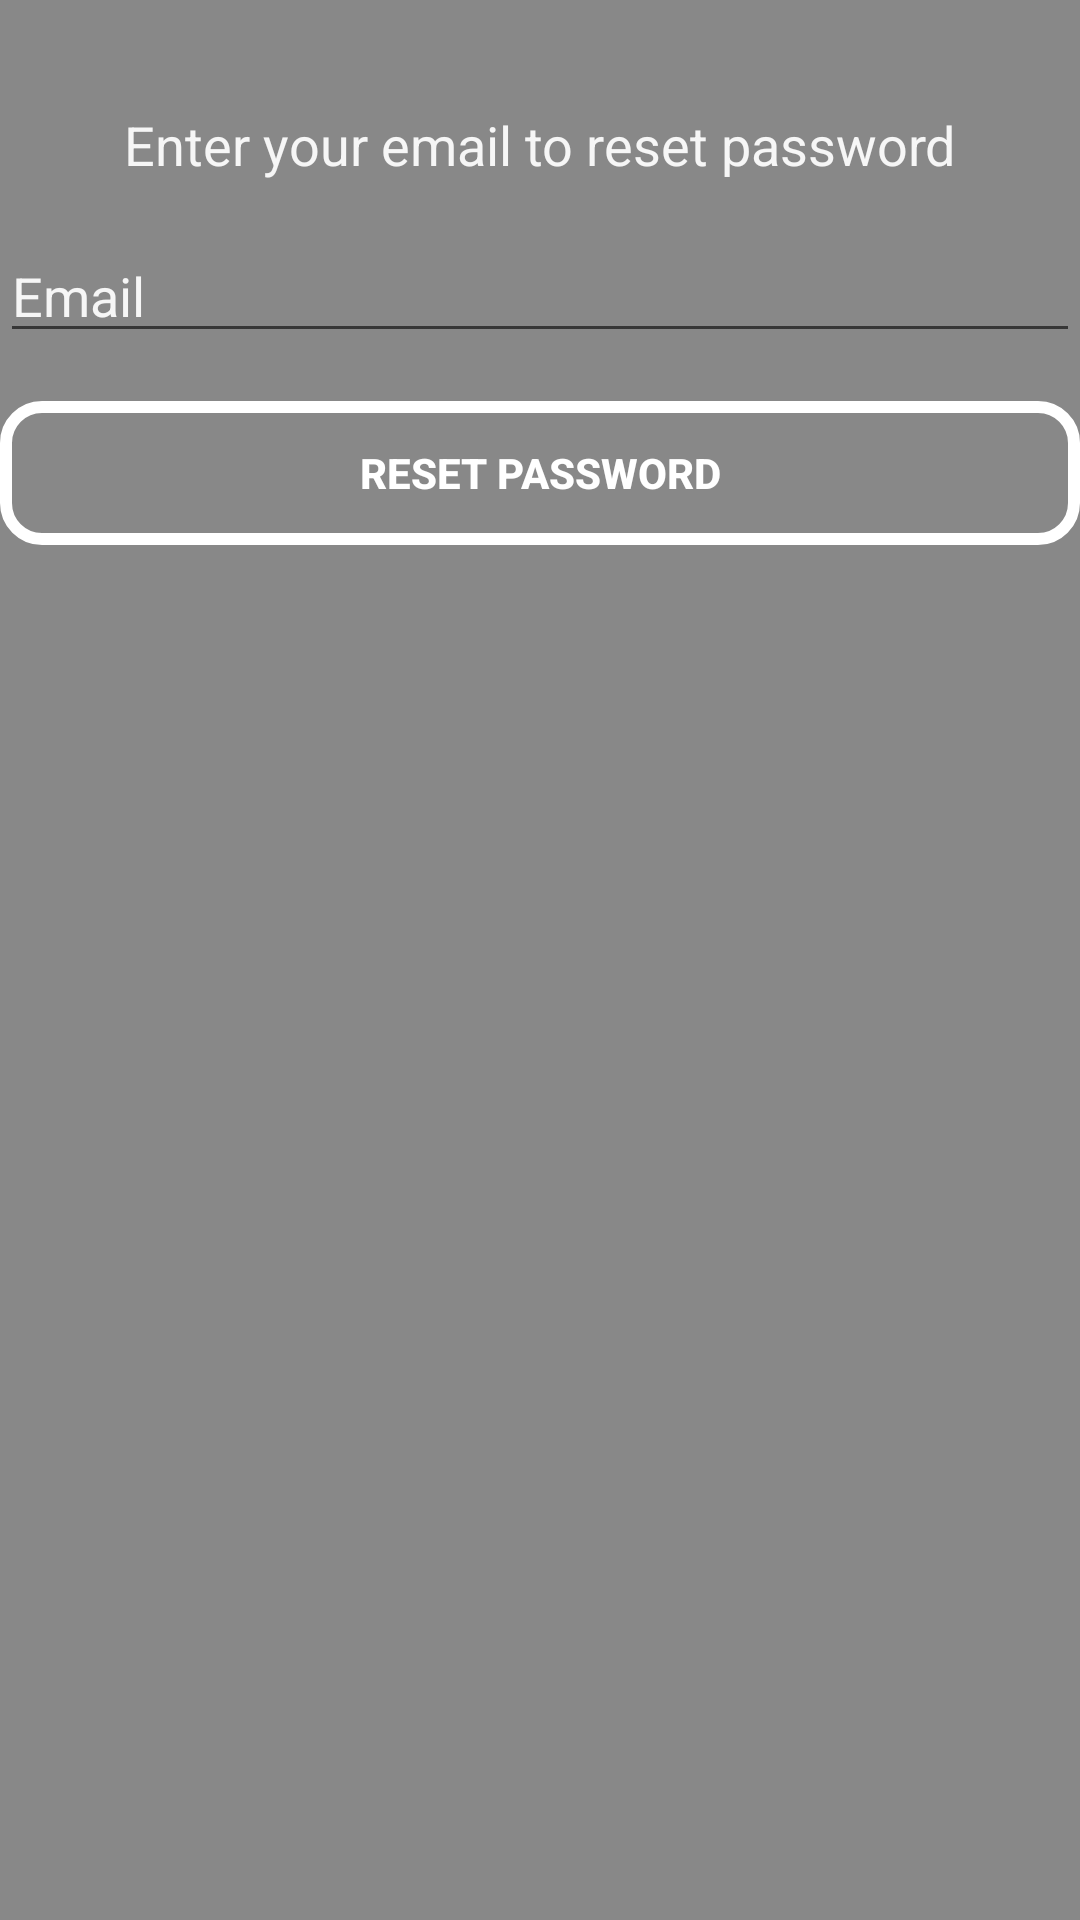

Produce the Android XML layout that renders to this screen, including the resource entries it uses.
<!-- AndroidManifest.xml: application theme Theme.TEST02 -->
<!-- res/layout/activity_password.xml -->
<?xml version="1.0" encoding="utf-8"?>
<RelativeLayout xmlns:android="http://schemas.android.com/apk/res/android"
    xmlns:tools="http://schemas.android.com/tools"
    android:layout_width="match_parent"
    android:layout_height="match_parent"

    tools:context=".ResetPasswordActivity">

    <View
        android:layout_width="match_parent"
        android:layout_height="match_parent"
        android:background="@color/background" />


    <TextView
        android:id="@+id/instructionTextView"
        android:layout_width="wrap_content"
        android:layout_height="wrap_content"
        android:layout_centerHorizontal="true"
        android:layout_marginTop="36dp"
        android:text="@string/Enter_your_email_to_reset_password"
        android:textSize="18sp"
        android:textColor="#EBFFFFFF"/>

    <EditText
        android:id="@+id/emailEditText"
        android:layout_width="match_parent"
        android:layout_height="wrap_content"
        android:hint="@string/Email"
        android:inputType="textEmailAddress"
        android:layout_below="@id/instructionTextView"
        android:layout_marginTop="16dp"
        android:textColorHint="#EBFFFFFF"/>

    <Button
        android:id="@+id/resetPasswordButton"
        android:layout_width="match_parent"
        android:layout_height="wrap_content"
        android:text="@string/Reset_Password"
        android:layout_below="@id/emailEditText"
        android:layout_marginTop="16dp"
        style="@style/ButtonStyle"/>

</RelativeLayout>
<!-- resources referenced by this layout -->
<resources>
  <color name="background">#77000000</color>
  <string name="Email">Email</string>
  <string name="Enter_your_email_to_reset_password">Enter your email to reset password</string>
  <string name="Reset_Password">Reset Password</string>
  <style name="ButtonStyle" parent="Widget.AppCompat.Button">
          <item name="android:textColor">@android:color/white</item>
          <item name="android:textStyle">bold</item>
          <item name="android:background">@drawable/button_background</item>
  
  
      </style>
  <style name="Theme.TEST02" parent="Theme.MaterialComponents.DayNight.DarkActionBar">
          
          <item name="colorPrimary">@color/purple_500</item>
          <item name="colorPrimaryVariant">@color/purple_700</item>
          <item name="colorOnPrimary">@color/white</item>
          
          <item name="colorSecondary">@color/teal_200</item>
          <item name="colorSecondaryVariant">@color/teal_700</item>
          <item name="colorOnSecondary">@color/black</item>
          
          <item name="android:statusBarColor">?attr/colorPrimaryVariant</item>
          
      </style>
  <!-- drawable button_background (drawable) -->
  <shape xmlns:android="http://schemas.android.com/apk/res/android"
      android:shape="rectangle">
      <solid android:color="@android:color/transparent" />
      <stroke
          android:width="4dp"
          android:color="#FFFFFF"
          />
      <corners android:radius="12dp" />
  </shape>
  <color name="purple_500">#4CAF50</color>
  <color name="purple_700">#A64CAF50</color>
  <color name="white">#5B9A50</color>
  <color name="teal_200">#FFFFFF</color>
  <color name="teal_700">#FFFFFF</color>
  <color name="black">#FF000000</color>
</resources>
